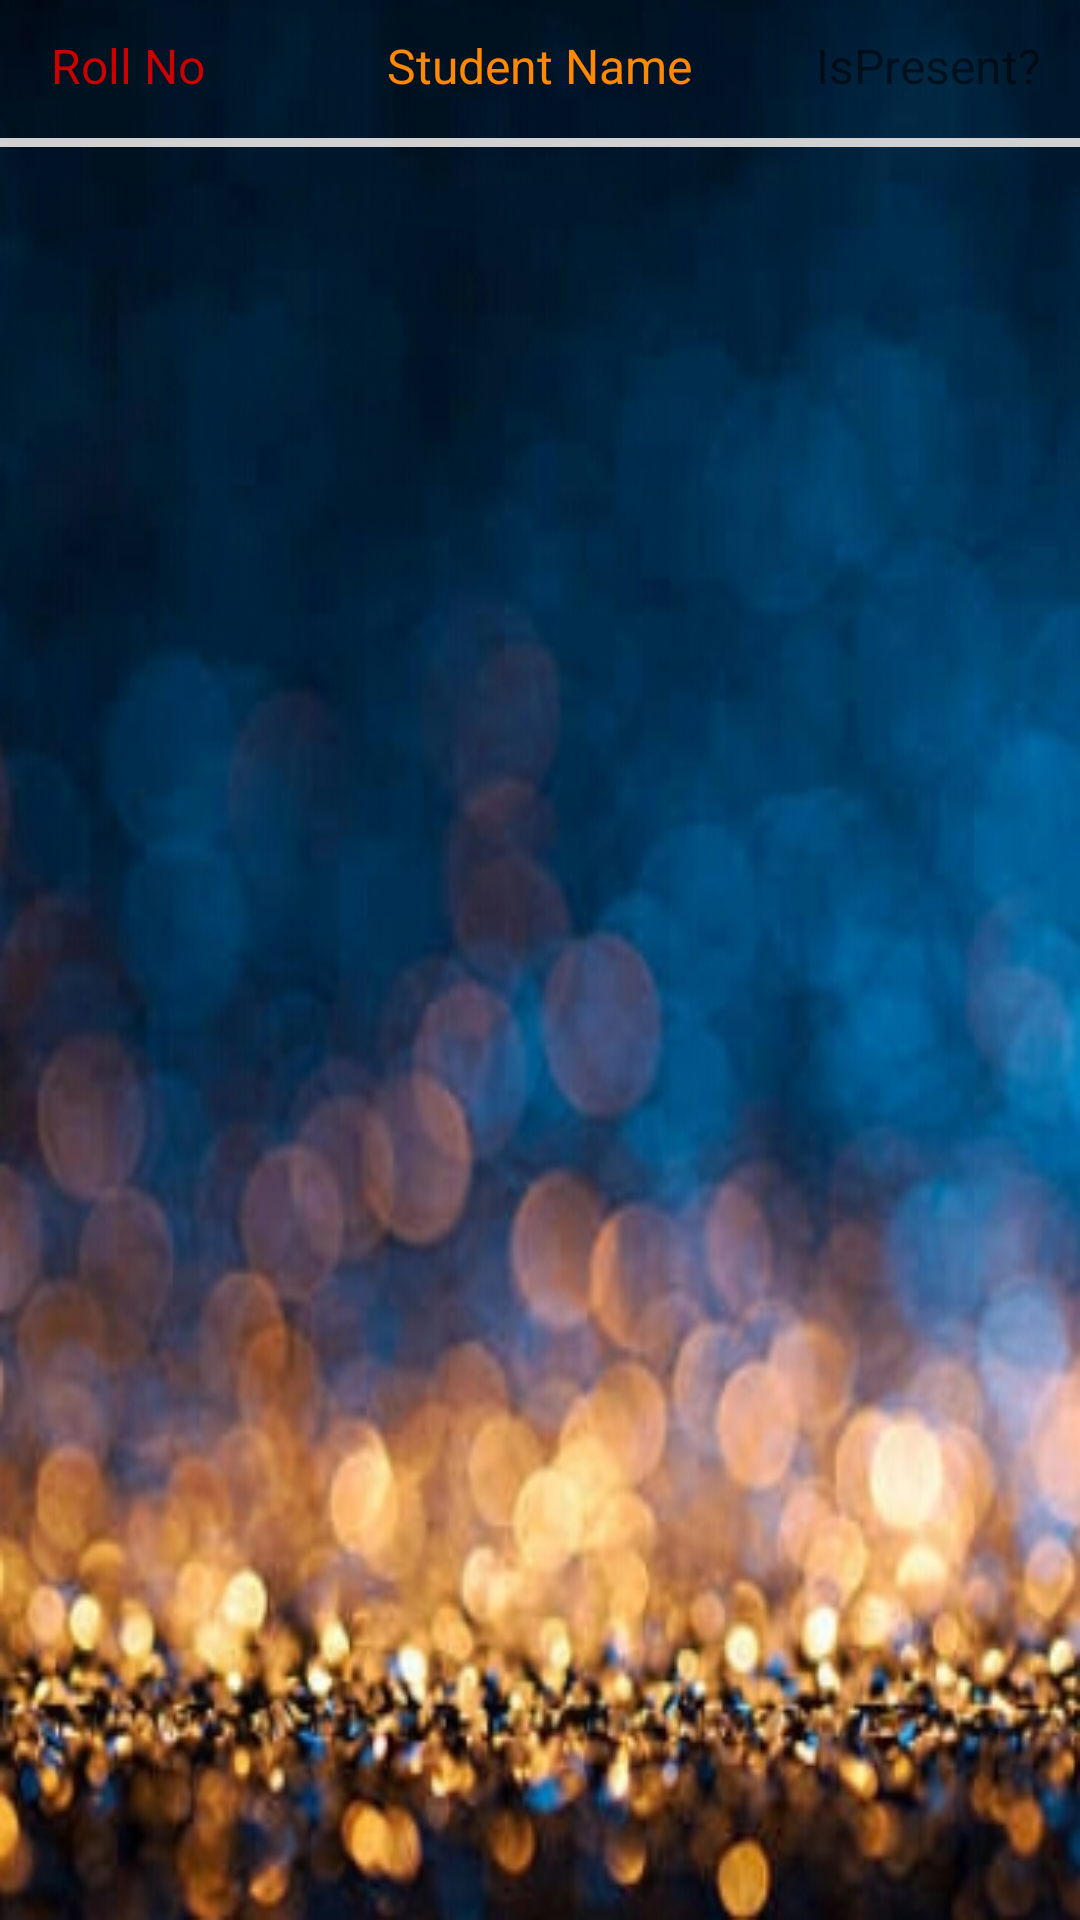

Here is an Android app screen rendered from its layout file. Give the layout XML and the strings, colors and styles it references.
<!-- AndroidManifest.xml: application theme AppTheme -->
<!-- res/layout/activity_attendance__update_.xml -->
<?xml version="1.0" encoding="utf-8"?>
<RelativeLayout xmlns:android="http://schemas.android.com/apk/res/android"
    xmlns:app="http://schemas.android.com/apk/res-auto"
    xmlns:tools="http://schemas.android.com/tools"
    android:layout_width="match_parent"
    android:layout_height="match_parent"
    android:background="@drawable/background"
    tools:context=".Attendance_Update_Activity">


    <TextView
        android:id="@+id/textView4"
        android:layout_width="wrap_content"
        android:layout_height="wrap_content"
        android:layout_alignParentStart="true"
        android:layout_alignParentTop="true"
        android:layout_marginStart="17dp"
        android:layout_marginTop="11dp"
        android:text="Roll No"
        android:textColor="@color/red"
        android:textSize="16sp" />

    <TextView
        android:id="@+id/textView5"
        android:layout_width="wrap_content"
        android:layout_height="wrap_content"
        android:layout_alignTop="@+id/textView4"
        android:layout_centerHorizontal="true"
        android:text="Student Name"
        android:textColor="@color/darkOrange"
        android:textSize="16sp" />

    <TextView
        android:id="@+id/textView6"
        android:layout_width="wrap_content"
        android:layout_height="wrap_content"
        android:layout_alignTop="@+id/textView4"
        android:layout_alignParentEnd="true"
        android:layout_marginEnd="13dp"
        android:text="IsPresent?"
        android:textColor="@color/viewfinder_border"
        android:textSize="16sp" />

    <View
        android:id="@+id/divider3"
        android:layout_width="match_parent"
        android:layout_height="3dp"
        android:layout_alignParentStart="true"
        android:layout_alignParentTop="true"
        android:layout_marginTop="46dp"
        android:background="@color/grey" />

    <LinearLayout
        android:id="@+id/linear1"
        android:layout_width="match_parent"
        android:layout_height="match_parent"
        android:layout_below="@+id/divider3"
        android:layout_alignParentStart="true"
        android:orientation="vertical">

        <android.support.v7.widget.RecyclerView
            android:id="@+id/stu_recycle_view"
            android:layout_width="match_parent"
            android:layout_height="wrap_content"
            android:layout_below="@+id/divider3"
            android:layout_alignParentStart="true"
            android:layout_alignParentTop="true"
            android:choiceMode="multipleChoice"
            android:clickable="true"
            android:scrollbars="vertical"
            android:visibility="visible">

        </android.support.v7.widget.RecyclerView>

    </LinearLayout>


</RelativeLayout>
<!-- resources referenced by this layout -->
<resources>
  <color name="darkOrange">#ff8800</color>
  <color name="grey">#d2d1d1</color>
  <color name="red">#cc0000</color>
  <!-- drawable background: jpeg bitmap (drawable-xhdpi, 104992 bytes) -->
  <style name="AppTheme" parent="Theme.AppCompat.Light.DarkActionBar">
          
          <item name="colorPrimary">@color/colorPrimary</item>
          <item name="colorPrimaryDark">@color/colorPrimaryDark</item>
          <item name="colorAccent">@color/colorAccent</item>
      </style>
  <color name="colorPrimary">#3F51B5</color>
  <color name="colorPrimaryDark">#303F9F</color>
  <color name="colorAccent">#ffffff</color>
</resources>
